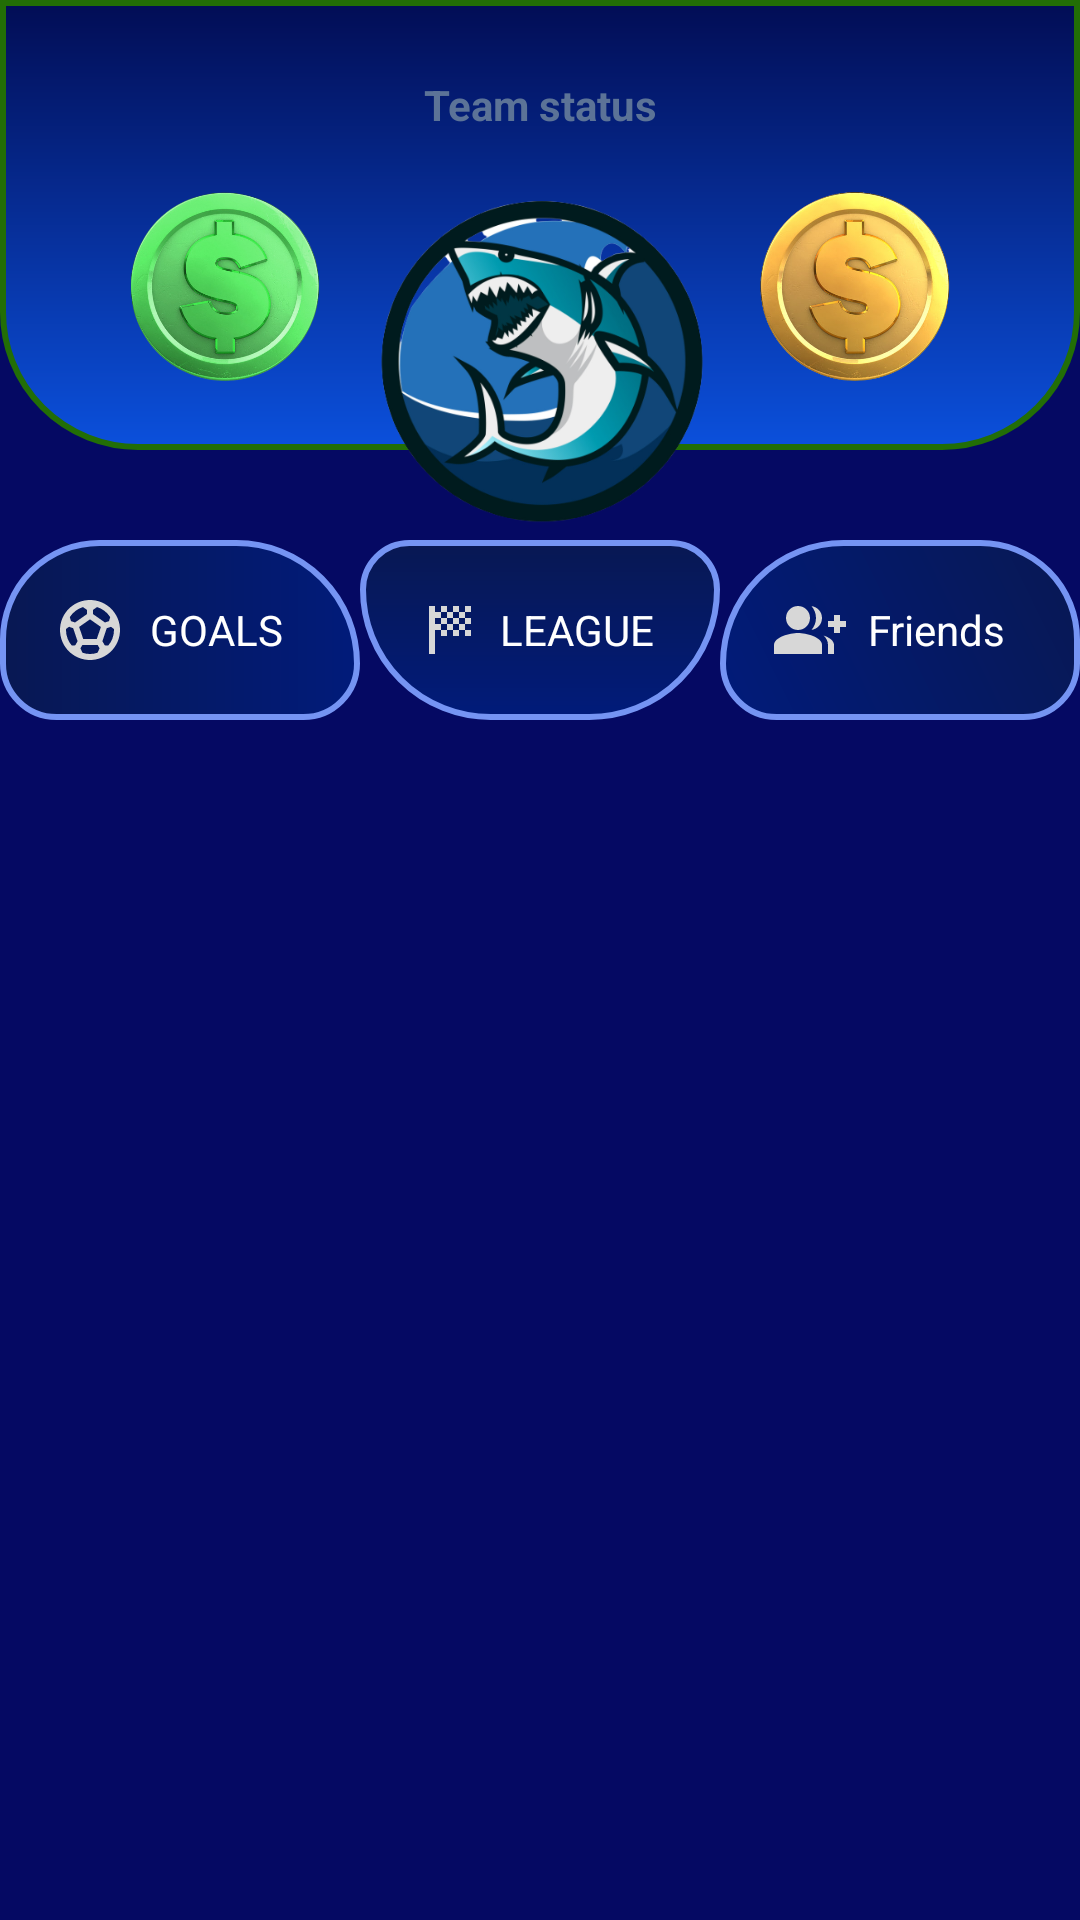

Reconstruct the res/layout file that produces this screen, plus the resources it refers to.
<!-- AndroidManifest.xml: application theme Theme.HockeyNews -->
<!-- res/layout/fragment_home.xml -->
<?xml version="1.0" encoding="utf-8"?>
<androidx.constraintlayout.widget.ConstraintLayout xmlns:android="http://schemas.android.com/apk/res/android"
    xmlns:app="http://schemas.android.com/apk/res-auto"
    xmlns:tools="http://schemas.android.com/tools"
    android:layout_width="match_parent"
    android:layout_height="match_parent"
    android:background="#050963"
    tools:context=".presentation.MainActivity">

    <ImageView
        android:layout_width="match_parent"
        android:layout_height="150dp"
        android:background="@drawable/top_card_view"
        app:cardCornerRadius="36dp"
        app:layout_constraintEnd_toEndOf="parent"
        app:layout_constraintStart_toStartOf="parent"
        app:layout_constraintTop_toTopOf="parent" />

    <TextView
        android:layout_width="100dp"
        android:layout_height="50dp"
        android:gravity="center"
        android:text="Team status"
        android:textColor="#5C7397"
        android:textStyle="bold"
        app:layout_constraintBottom_toTopOf="@id/shark"
        app:layout_constraintEnd_toEndOf="parent"
        app:layout_constraintStart_toStartOf="parent" />

    <ImageView
        android:id="@+id/shark"
        android:layout_width="120dp"
        android:layout_height="120dp"
        android:layout_marginTop="60dp"
        android:src="@drawable/shark_img"
        app:layout_constraintEnd_toEndOf="parent"
        app:layout_constraintStart_toStartOf="parent"
        app:layout_constraintTop_toTopOf="parent" />

    <ImageView
        android:id="@+id/coin_img_green"
        android:layout_width="70dp"
        android:layout_height="70dp"
        android:layout_marginStart="40dp"
        android:src="@drawable/img_coin_green"
        app:layout_constraintStart_toStartOf="parent"
        app:layout_constraintTop_toTopOf="@id/shark" />

    <ImageView
        android:id="@+id/coin_img_gold"
        android:layout_width="70dp"
        android:layout_height="70dp"
        android:layout_marginEnd="40dp"
        android:src="@drawable/img_coin_gold"
        app:layout_constraintEnd_toEndOf="parent"
        app:layout_constraintTop_toTopOf="@id/shark" />

    <LinearLayout
        android:id="@+id/ll1"
        android:layout_width="match_parent"
        android:layout_height="60dp"
        android:orientation="horizontal"
        app:layout_constraintEnd_toEndOf="parent"
        app:layout_constraintStart_toStartOf="parent"
        app:layout_constraintTop_toBottomOf="@id/shark">

        <LinearLayout
            android:id="@+id/goals_ll"
            android:layout_width="0dp"
            android:layout_height="60dp"
            android:layout_weight="1"
            android:background="@drawable/corner_for_result_texts1"
            android:gravity="center"
            android:orientation="horizontal">

            <ImageView
                android:layout_width="wrap_content"
                android:layout_height="wrap_content"
                android:src="@drawable/ic_ball" />

            <TextView
                android:layout_width="60dp"
                android:layout_height="match_parent"
                android:gravity="center"
                android:text="Goals"
                android:textAllCaps="true"
                android:textColor="@color/white" />
        </LinearLayout>

        <LinearLayout
            android:id="@+id/league_name_ll"
            android:layout_width="0dp"
            android:layout_height="60dp"
            android:layout_weight="1"
            android:background="@drawable/corner_for_result_texts2"
            android:gravity="center"
            android:orientation="horizontal">

            <ImageView
                android:layout_width="wrap_content"
                android:layout_height="wrap_content"
                android:src="@drawable/ic_league" />

            <TextView
                android:layout_width="60dp"
                android:layout_height="match_parent"
                android:gravity="center"
                android:text="League"
                android:textAllCaps="true"
                android:textColor="@color/white" />
        </LinearLayout>

        <LinearLayout
            android:id="@+id/friends_ll"
            android:layout_width="0dp"
            android:layout_height="60dp"
            android:layout_weight="1"
            android:background="@drawable/corner_for_result_texts3"
            android:gravity="center"
            android:orientation="horizontal">

            <ImageView
                android:layout_width="wrap_content"
                android:layout_height="wrap_content"
                android:src="@drawable/ic_friends" />

            <TextView
                android:layout_width="60dp"
                android:layout_height="match_parent"
                android:gravity="center"
                android:text="Friends"
                android:textColor="@color/white" />
        </LinearLayout>
    </LinearLayout>

    <androidx.recyclerview.widget.RecyclerView
        android:id="@+id/rv_home"
        android:layout_width="match_parent"
        android:layout_height="0dp"
        app:layoutManager="androidx.recyclerview.widget.GridLayoutManager"
        app:layout_constraintBottom_toBottomOf="parent"
        app:layout_constraintEnd_toEndOf="parent"
        app:layout_constraintStart_toStartOf="parent"
        app:layout_constraintTop_toBottomOf="@id/ll1"
        tools:listitem="@layout/item_result_layout" />
</androidx.constraintlayout.widget.ConstraintLayout>
<!-- res/layout/item_result_layout.xml (included above) -->
<?xml version="1.0" encoding="utf-8"?>
<androidx.cardview.widget.CardView xmlns:android="http://schemas.android.com/apk/res/android"
    xmlns:app="http://schemas.android.com/apk/res-auto"
    android:layout_width="match_parent"
    android:layout_height="wrap_content"
    android:layout_margin="10dp"
    android:backgroundTint="#273EAC"
    android:elevation="8dp"
    app:cardCornerRadius="20dp">

    <LinearLayout
        android:layout_width="match_parent"
        android:layout_height="110dp"
        android:gravity="center_horizontal"
        android:orientation="vertical">

        <TextView
            android:layout_width="200dp"
            android:layout_height="50dp"
            android:background="@drawable/corner_for_result_texts2"
            android:gravity="center"
            android:text="Past match"
            android:textColor="@color/white"
            android:textStyle="bold" />

        <LinearLayout
            android:layout_width="match_parent"
            android:layout_height="match_parent"
            android:gravity="center"
            android:orientation="horizontal">

            <LinearLayout
                android:layout_width="0dp"
                android:layout_height="match_parent"
                android:layout_weight="1"
                android:gravity="center"
                android:orientation="horizontal">

                <ImageView
                    android:id="@+id/flag_of_team1"
                    android:layout_width="50dp"
                    android:layout_height="50dp"
                    android:src="@drawable/ic_league" />

                <LinearLayout
                    android:layout_width="0dp"
                    android:layout_height="match_parent"
                    android:layout_weight="1"
                    android:gravity="center"
                    android:orientation="vertical">

                    <TextView
                        android:id="@+id/item_team1_text"
                        android:layout_width="match_parent"
                        android:layout_height="wrap_content"
                        android:gravity="center"
                        android:text="Team 1"
                        android:textColor="@color/white" />
                </LinearLayout>

                <TextView
                    android:id="@+id/score_of_team1"
                    android:layout_width="50dp"
                    android:layout_height="50dp"
                    android:gravity="center"
                    android:text="2"
                    android:textColor="#DFC721"
                    android:textSize="22sp"
                    android:textStyle="bold" />
            </LinearLayout>

            <TextView
                android:layout_width="wrap_content"
                android:layout_height="wrap_content"
                android:gravity="center"
                android:text=":"
                android:textColor="#DFC721"
                android:textSize="22sp"
                android:textStyle="bold" />

            <LinearLayout
                android:layout_width="0dp"
                android:layout_height="match_parent"
                android:layout_weight="1"
                android:gravity="center"
                android:orientation="horizontal">

                <TextView
                    android:id="@+id/score_of_team2"
                    android:layout_width="50dp"
                    android:layout_height="50dp"
                    android:gravity="center"
                    android:text="3"
                    android:textColor="#DFC721"
                    android:textSize="22sp"
                    android:textStyle="bold" />

                <LinearLayout
                    android:layout_width="0dp"
                    android:layout_height="match_parent"
                    android:layout_weight="1"
                    android:gravity="center"
                    android:orientation="vertical">

                    <TextView
                        android:id="@+id/item_team2_text"
                        android:layout_width="match_parent"
                        android:layout_height="wrap_content"
                        android:gravity="center"
                        android:text="Team 2"
                        android:textColor="@color/white" />
                </LinearLayout>

                <ImageView
                    android:id="@+id/flag_of_team2"
                    android:layout_width="50dp"
                    android:layout_height="50dp"
                    android:src="@drawable/ic_league" />

            </LinearLayout>

        </LinearLayout>

    </LinearLayout>
</androidx.cardview.widget.CardView>
<!-- resources referenced by this layout -->
<resources>
  <color name="white">#FFFFFFFF</color>
  <!-- drawable corner_for_result_texts1 (drawable) -->
  <shape xmlns:android="http://schemas.android.com/apk/res/android"
      android:shape="rectangle">
      <gradient
          android:angle="180"
          android:endColor="#081853"
          android:startColor="#011B7A"
          android:type="linear" />
      <corners
          android:bottomLeftRadius="20dp"
          android:bottomRightRadius="20dp"
          android:topLeftRadius="36dp"
          android:topRightRadius="45dp" />
      <stroke
          android:width="2dp"
          android:color="#7594F3" />
  </shape>
  <!-- drawable corner_for_result_texts2 (drawable) -->
  <shape xmlns:android="http://schemas.android.com/apk/res/android"
      android:shape="rectangle">
      <gradient
          android:angle="90"
          android:endColor="#081853"
          android:startColor="#011B7A"
          android:type="linear" />
      <corners
          android:bottomLeftRadius="55dp"
          android:bottomRightRadius="55dp"
          android:topLeftRadius="20dp"
          android:topRightRadius="20dp" />
      <stroke
          android:width="2dp"
          android:color="#7594F3" />
  </shape>
  <!-- drawable corner_for_result_texts3 (drawable) -->
  <shape xmlns:android="http://schemas.android.com/apk/res/android"
      android:shape="rectangle">
      <gradient
          android:angle="45"
          android:endColor="#081853"
          android:startColor="#011B7A"
          android:type="linear" />
      <corners
          android:bottomLeftRadius="20dp"
          android:bottomRightRadius="20dp"
          android:topLeftRadius="45dp"
          android:topRightRadius="36dp" />
      <stroke
          android:width="2dp"
          android:color="#7594F3" />
  </shape>
  <!-- drawable ic_ball (drawable) -->
  <vector android:height="24dp" android:tint="#D7D7D7"
      android:viewportHeight="24" android:viewportWidth="24"
      android:width="24dp" xmlns:android="http://schemas.android.com/apk/res/android">
      <path android:fillColor="@android:color/white" android:pathData="M12,2C6.48,2 2,6.48 2,12c0,5.52 4.48,10 10,10s10,-4.48 10,-10C22,6.48 17.52,2 12,2zM13,5.3l1.35,-0.95c1.82,0.56 3.37,1.76 4.38,3.34l-0.39,1.34l-1.35,0.46L13,6.7V5.3zM9.65,4.35L11,5.3v1.4L7.01,9.49L5.66,9.03L5.27,7.69C6.28,6.12 7.83,4.92 9.65,4.35zM7.08,17.11l-1.14,0.1C4.73,15.81 4,13.99 4,12c0,-0.12 0.01,-0.23 0.02,-0.35l1,-0.73L6.4,11.4l1.46,4.34L7.08,17.11zM14.5,19.59C13.71,19.85 12.87,20 12,20s-1.71,-0.15 -2.5,-0.41l-0.69,-1.49L9.45,17h5.11l0.64,1.11L14.5,19.59zM14.27,15H9.73l-1.35,-4.02L12,8.44l3.63,2.54L14.27,15zM18.06,17.21l-1.14,-0.1l-0.79,-1.37l1.46,-4.34l1.39,-0.47l1,0.73C19.99,11.77 20,11.88 20,12C20,13.99 19.27,15.81 18.06,17.21z"/>
  </vector>
  <!-- drawable ic_league (drawable) -->
  <vector android:height="24dp" android:tint="#D7D7D7"
      android:viewportHeight="24" android:viewportWidth="24"
      android:width="24dp" xmlns:android="http://schemas.android.com/apk/res/android">
      <path android:fillColor="@android:color/white" android:pathData="M11,6H9V4h2V6zM15,4h-2v2h2V4zM9,14h2v-2H9V14zM19,10V8h-2v2H19zM19,14v-2h-2v2H19zM13,14h2v-2h-2V14zM19,4h-2v2h2V4zM13,8V6h-2v2H13zM7,10V8h2V6H7V4H5v16h2v-8h2v-2H7zM15,12h2v-2h-2V12zM11,10v2h2v-2H11zM9,8v2h2V8H9zM13,10h2V8h-2V10zM15,6v2h2V6H15z"/>
  </vector>
  <!-- drawable top_card_view (drawable) -->
  <shape xmlns:android="http://schemas.android.com/apk/res/android"
      android:shape="rectangle">
      <gradient
          android:angle="90"
          android:endColor="#020D55"
          android:startColor="#0B50DC"
          android:type="linear" />
      <corners
          android:bottomLeftRadius="45dp"
          android:bottomRightRadius="45dp" />
      <stroke
          android:width="2dp"
          android:color="#226E06" />
  </shape>
  <style name="Theme.HockeyNews" parent="Base.Theme.HockeyNews" />
  <style name="Base.Theme.HockeyNews" parent="Theme.Material3.DayNight.NoActionBar">
          
          
      </style>
</resources>
